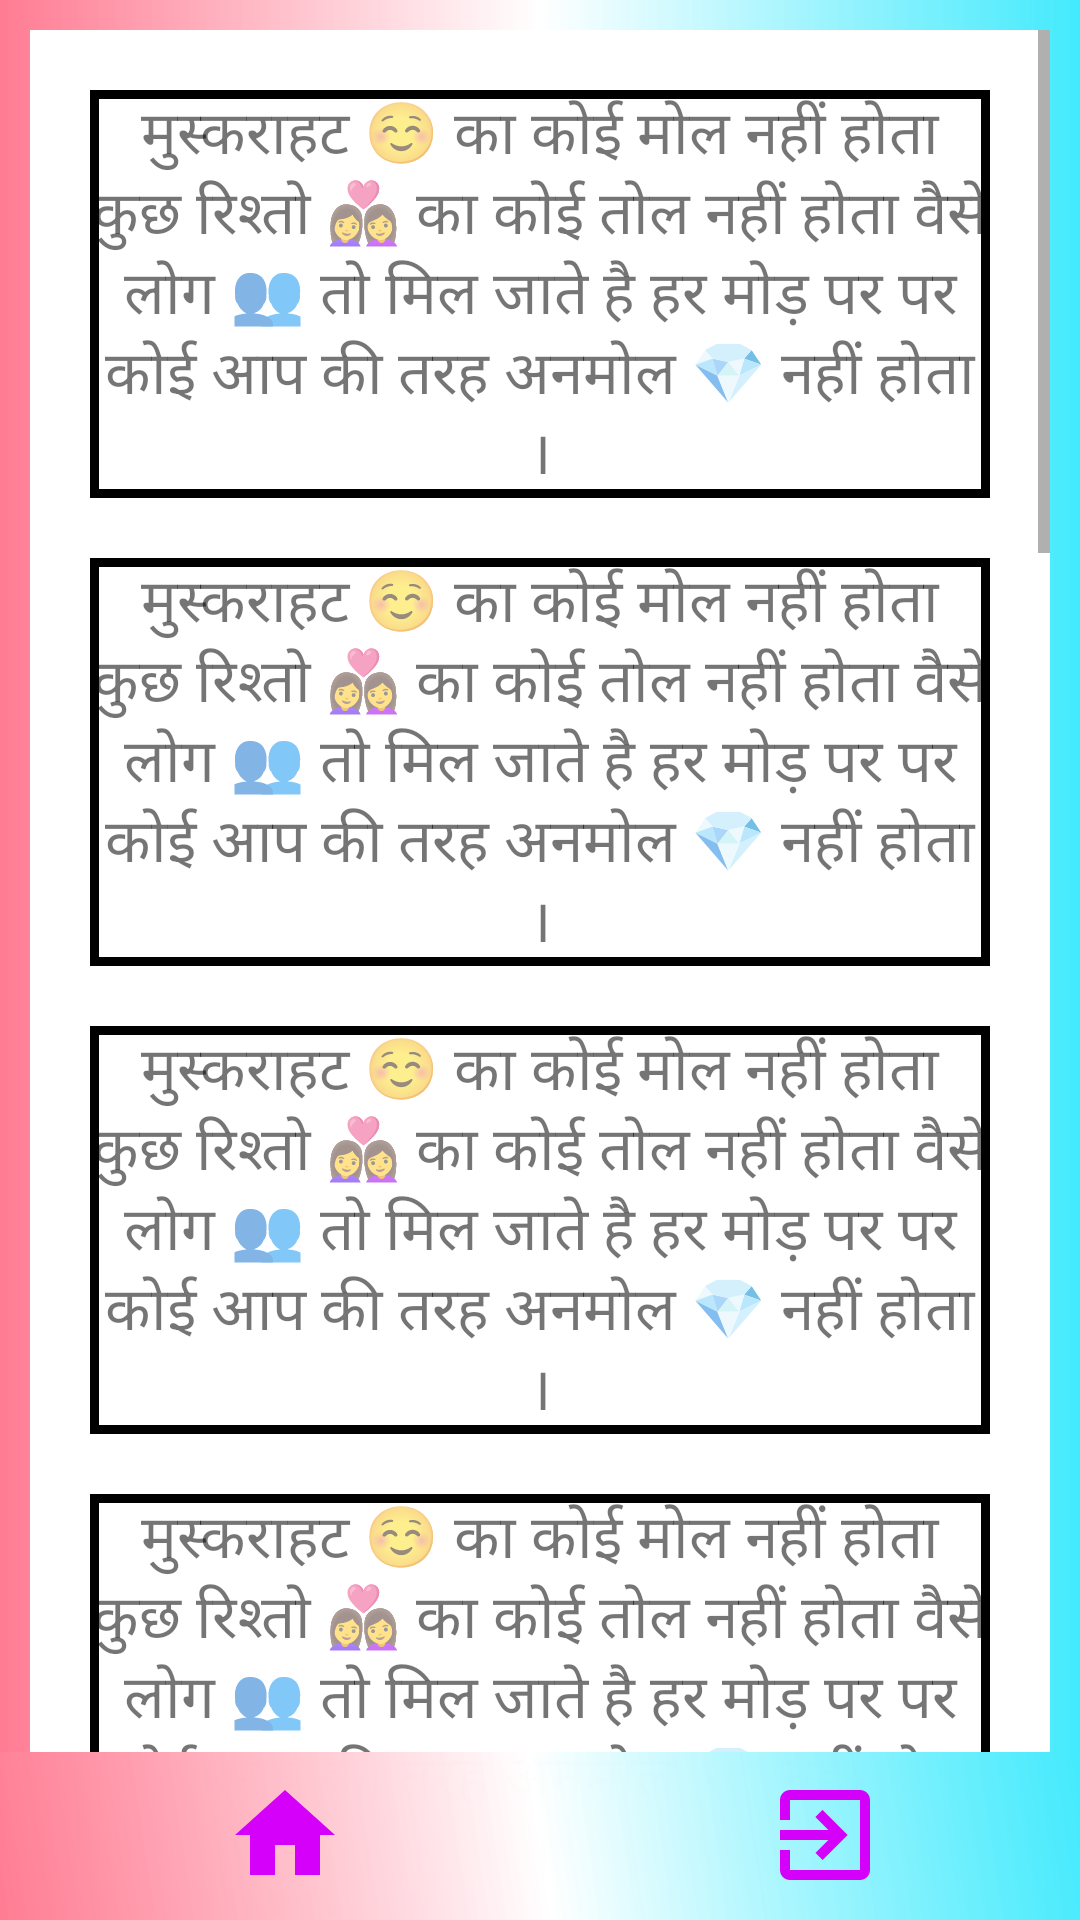

This screen was rendered from an Android layout file. Write that file and the resources it references.
<!-- AndroidManifest.xml: application theme Theme.MajnuleleShayari -->
<!-- res/layout/activity_shayari3.xml -->
<?xml version="1.0" encoding="utf-8"?>
<androidx.constraintlayout.widget.ConstraintLayout xmlns:android="http://schemas.android.com/apk/res/android"
    xmlns:app="http://schemas.android.com/apk/res-auto"
    xmlns:tools="http://schemas.android.com/tools"
    android:layout_width="match_parent"
    android:background="@drawable/layoutback"
    android:layout_height="match_parent"
    tools:context=".shayari3">

    <FrameLayout
        android:layout_width="match_parent"
        android:layout_height="match_parent"
        app:layout_constraintBottom_toBottomOf="parent"
        tools:layout_editor_absoluteX="1dp">


        <ScrollView
            android:layout_width="match_parent"
            android:layout_height="match_parent"
            tools:ignore="UselessParent"
            android:background="@color/white"
            android:layout_margin="10dp">

            <LinearLayout
                android:layout_width="match_parent"
                android:layout_height="wrap_content"
                android:padding="10dp"
                android:orientation="vertical">


                <TextView
                    android:layout_width="match_parent"
                    android:layout_height="wrap_content"
                    android:layout_margin="10dp"
                    android:background="@drawable/shayrirec"
                    android:gravity="center"
                    android:text="@string/str1"
                    android:textSize="20sp" />
                <TextView
                    android:layout_width="match_parent"
                    android:layout_height="wrap_content"
                    android:layout_margin="10dp"
                    android:background="@drawable/shayrirec"
                    android:gravity="center"
                    android:text="@string/str1"
                    android:textSize="20sp" />
                <TextView
                    android:layout_width="match_parent"
                    android:layout_height="wrap_content"
                    android:layout_margin="10dp"
                    android:background="@drawable/shayrirec"
                    android:gravity="center"
                    android:text="@string/str1"
                    android:textSize="20sp" />
                <TextView
                    android:layout_width="match_parent"
                    android:layout_height="wrap_content"
                    android:layout_margin="10dp"
                    android:background="@drawable/shayrirec"
                    android:gravity="center"
                    android:text="@string/str1"
                    android:textSize="20sp" />
                <TextView
                    android:layout_width="match_parent"
                    android:layout_height="wrap_content"
                    android:layout_margin="10dp"
                    android:background="@drawable/shayrirec"
                    android:gravity="center"
                    android:text="@string/str1"
                    android:textSize="20sp" />
                <TextView
                    android:layout_width="match_parent"
                    android:layout_height="wrap_content"
                    android:layout_margin="10dp"
                    android:background="@drawable/shayrirec"
                    android:gravity="center"
                    android:text="@string/str1"
                    android:textSize="20sp" />
                <TextView
                    android:layout_width="match_parent"
                    android:layout_height="wrap_content"
                    android:layout_margin="10dp"
                    android:background="@drawable/shayrirec"
                    android:gravity="center"
                    android:text="@string/str1"
                    android:textSize="20sp" />
                <TextView
                    android:layout_width="match_parent"
                    android:layout_height="wrap_content"
                    android:layout_margin="10dp"
                    android:background="@drawable/shayrirec"
                    android:gravity="center"
                    android:text="@string/str1"
                    android:textSize="20sp" />
                <TextView
                    android:layout_width="match_parent"
                    android:layout_height="wrap_content"
                    android:layout_margin="10dp"
                    android:background="@drawable/shayrirec"
                    android:gravity="center"
                    android:text="@string/str1"
                    android:textSize="20sp" />
                <TextView
                    android:layout_width="match_parent"
                    android:layout_height="wrap_content"
                    android:layout_margin="10dp"
                    android:background="@drawable/shayrirec"
                    android:gravity="center"
                    android:text="@string/str1"
                    android:textSize="20sp" />
                <TextView
                    android:layout_width="match_parent"
                    android:layout_height="wrap_content"
                    android:layout_margin="10dp"
                    android:background="@drawable/shayrirec"
                    android:gravity="center"
                    android:text="@string/str1"
                    android:textSize="20sp" />
                <TextView
                    android:layout_width="match_parent"
                    android:layout_height="wrap_content"
                    android:layout_margin="10dp"
                    android:background="@drawable/shayrirec"
                    android:gravity="center"
                    android:text="@string/str1"
                    android:textSize="20sp" />
                <TextView
                    android:layout_width="match_parent"
                    android:layout_height="wrap_content"
                    android:layout_margin="10dp"
                    android:background="@drawable/shayrirec"
                    android:gravity="center"
                    android:text="@string/str1"
                    android:textSize="20sp" />
                <TextView
                    android:layout_width="match_parent"
                    android:layout_height="wrap_content"
                    android:layout_margin="10dp"
                    android:background="@drawable/shayrirec"
                    android:gravity="center"
                    android:text="@string/str1"
                    android:textSize="20sp" />

            </LinearLayout>


        </ScrollView>
    </FrameLayout>

    <com.google.android.material.bottomnavigation.BottomNavigationView
        android:layout_width="match_parent"
        android:layout_height="wrap_content"
        android:background="@drawable/layoutbackground"
        app:layout_constraintBottom_toBottomOf="parent">

        <LinearLayout
            android:layout_width="match_parent"
            android:layout_height="55dp"
            android:background="@drawable/layoutbackground"
            android:gravity="center"
            android:orientation="horizontal"

            app:layout_constraintBottom_toBottomOf="parent"
            app:layout_constraintEnd_toEndOf="parent"
            app:layout_constraintStart_toStartOf="parent">

            <Button
                android:id="@+id/home"
                style="?android:attr/buttonBarButtonStyle"
                android:layout_width="wrap_content"
                android:layout_height="wrap_content"
                android:layout_marginStart="10sp"
                android:layout_marginEnd="90dp"
                android:contentDescription="@string/home"
                android:drawableStart="@drawable/home"
                android:paddingHorizontal="20dp" />


            <Button
                android:id="@+id/exit"
                style="?android:attr/buttonBarButtonStyle"
                android:layout_width="wrap_content"
                android:layout_height="wrap_content"
                android:layout_marginStart="10sp"
                android:contentDescription="@string/exit"
                android:drawableStart="@drawable/exit"
                android:paddingHorizontal="20dp" />
        </LinearLayout>
    </com.google.android.material.bottomnavigation.BottomNavigationView>
</androidx.constraintlayout.widget.ConstraintLayout>
<!-- resources referenced by this layout -->
<resources>
  <!-- drawable exit (drawable) -->
  <vector android:autoMirrored="true" android:height="40dp"
      android:tint="#D500F9" android:viewportHeight="24"
      android:viewportWidth="24" android:width="40dp" xmlns:android="http://schemas.android.com/apk/res/android">
      <path android:fillColor="@android:color/white" android:pathData="M10.09,15.59L11.5,17l5,-5 -5,-5 -1.41,1.41L12.67,11H3v2h9.67l-2.58,2.59zM19,3H5c-1.11,0 -2,0.9 -2,2v4h2V5h14v14H5v-4H3v4c0,1.1 0.89,2 2,2h14c1.1,0 2,-0.9 2,-2V5c0,-1.1 -0.9,-2 -2,-2z"/>
  </vector>
  <!-- drawable home (drawable) -->
  <vector android:height="40dp" android:tint="#D500F9"
      android:viewportHeight="24" android:viewportWidth="24"
      android:width="40dp" xmlns:android="http://schemas.android.com/apk/res/android">
      <path android:fillColor="#BD3030" android:pathData="M10,20v-6h4v6h5v-8h3L12,3 2,12h3v8z"/>
  </vector>
  <!-- drawable layoutback (drawable) -->
  <?xml version="1.0" encoding="utf-8"?>
  <shape xmlns:android="http://schemas.android.com/apk/res/android">
  
      <gradient android:startColor="#FF7C93"
          android:centerColor="#E1FFFFFF"
          android:endColor="#43EAFD"
          />
  </shape>
  <!-- drawable layoutbackground (drawable) -->
  <?xml version="1.0" encoding="utf-8"?>
  <shape xmlns:android="http://schemas.android.com/apk/res/android"
      android:shape="rectangle">
      <gradient android:startColor="#FF7C93"
          android:centerColor="#E1FFFFFF"
          android:endColor="#43EAFD"
          android:angle="45"/>
  </shape>
  <!-- drawable shayrirec (drawable) -->
  <?xml version="1.0" encoding="utf-8"?>
  <shape xmlns:android="http://schemas.android.com/apk/res/android"
      android:shape="rectangle">
      <stroke android:width="3dp"
          android:color="@color/black"
          ></stroke>
  
  </shape>
  <string name="exit">exit</string>
  <string name="home">home</string>
  <string name="str1">मुस्कराहट ☺️ का कोई मोल नहीं होता
  कुछ रिश्तो 👩‍❤️‍👩 का कोई तोल नहीं होता
  वैसे लोग 👥 तो मिल जाते है हर मोड़ पर
  पर कोई आप की तरह अनमोल 💎 नहीं होता ।</string>
  <style name="Theme.MajnuleleShayari" parent="Theme.AppCompat.DayNight.NoActionBar">
          
          <item name="colorPrimary">@color/purple_500</item>
          <item name="colorPrimaryVariant">@color/purple_700</item>
          <item name="colorOnPrimary">@color/white</item>
          
          <item name="colorSecondary">@color/teal_200</item>
          <item name="colorSecondaryVariant">@color/teal_700</item>
          <item name="colorOnSecondary">@color/black</item>
          
          <item name="android:statusBarColor">?attr/colorPrimaryVariant</item>
          
      </style>
  <!-- not gathered from this repository: default colours our renderer supplied (Android Studio template values) -->
  <color name="purple_500">#FF6200EE</color>
  <color name="purple_700">#FF3700B3</color>
  <color name="teal_200">#FF03DAC5</color>
  <color name="teal_700">#FF018786</color>
  <color name="black">#FF000000</color>
  <color name="white">#FFFFFFFF</color>
</resources>
